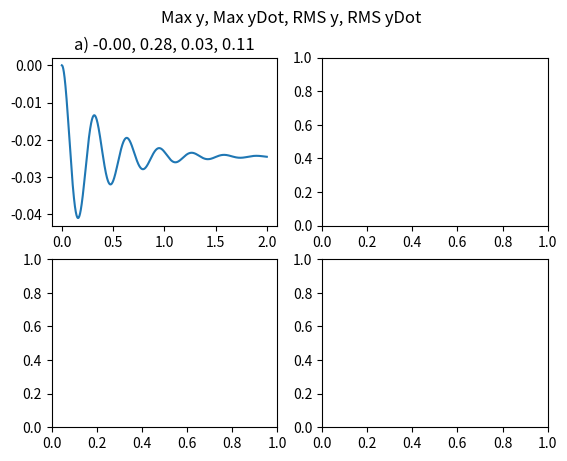
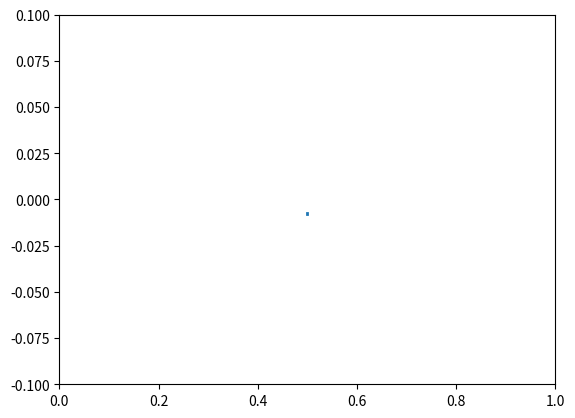

The script that saved these images, in order: (Note: this script raises an exception after producing the figures.)
from math import sin, sqrt
import os
import matplotlib.pyplot as plt
import matplotlib.animation as animation

def simulation(f_start, omega_start):
    """
        Variables
    """
    f = f_start
    omega = omega_start
    y = 0
    t = 0
    yDot = 0 # assumtion

    k = 40*1e3
    m = 100
    c = 500
    g = 9.81
    t_delta = 1e-4

    # range
    func_start = 0
    func_stop = 2

    y_values = []
    yDot_values = []
    yDotDot_values = []
    t_values = []

    while t < func_stop:
        """
            Calculate new values
        """
        # Forces
        F = f*sin(omega * t) # external force
        G = m*g
        y_delta = (y) 
        S = k * (y_delta)
        yDot_delta = yDot
        D = c * yDot_delta

        # Integrals
        yDotDot = (1/m)*(F-G-D-S)
        yDot = yDot + t_delta * yDotDot
        y = y + t_delta * yDot
        
        """
            Record values
        """
        yDotDot_values.append(yDotDot)
        yDot_values.append(yDot)
        y_values.append(y)
        t_values.append(t)

        """
            Update values
        """
        t += t_delta # next t

    return t_values, y_values, yDot_values, yDotDot_values
    
"""
    Plots
"""
os.makedirs("./opp4/", exist_ok=True)
def animateBox(y_values, name):
    x_values = [0.5 for _ in range(len(y_values))]
    seconds = 2
    print(len(y_values))
    frames = 1500
    fps = int(frames/seconds)

    fig = plt.figure()
    axis = plt.axes(xlim =(0, 1),
                    ylim =(-0.1, 0.1))

    line, = axis.plot([], [], lw = 2)

    def init():
        line.set_data([], [])
        return line,

    # animation function
    def animate(i):
        number_points_draw = 15
        if i > number_points_draw:
            line.set_data(x_values[i-number_points_draw:i], y_values[i-number_points_draw:i])
        else:
            line.set_data(x_values[i-number_points_draw:i], y_values[i-number_points_draw:i])

        return line,

    # calling the animation function	
    anim = animation.FuncAnimation(fig, animate,
                                init_func = init,
                                frames = frames, # h could be a problem not 
                                interval = 1e-4,
                                blit = True)

    # saves the animation in our desktop
    anim.save(f'./opp4/{name}.mp4', writer = 'ffmpeg', fps = fps)


fig, axs = plt.subplots(2, 2)
fig.suptitle("Max y, Max yDot, RMS y, RMS yDot")

# a)
t_values, y_values, yDot_values, yDotDot_values = simulation(0, 0)
axs[0, 0].plot(t_values, y_values)
axs[0, 0].set_title(f'a) {max(y_values):.2f}, {max(yDot_values):.2f}, {sqrt((1/len(y_values)) * sum([x**2 for x in y_values])):.2f}, {sqrt((1/len(yDot_values)) * sum([x**2 for x in yDot_values])):.2f}')
animateBox(y_values, "a")

# b)
t_values, y_values, yDot_values, yDotDot_values = simulation(500, 10)
axs[0, 1].plot(t_values, y_values)
axs[0, 1].set_title(f'b) {max(y_values):.2f}, {max(yDot_values):.2f}, {sqrt((1/len(y_values)) * sum([x**2 for x in y_values])):.2f}, {sqrt((1/len(yDot_values)) * sum([x**2 for x in yDot_values])):.2f}')

# c)
t_values, y_values, yDot_values, yDotDot_values = simulation(500, 20)
axs[1, 0].plot(t_values, y_values)
axs[1, 0].set_title(f'c) {max(y_values):.2f}, {max(yDot_values):.2f}, {sqrt((1/len(y_values)) * sum([x**2 for x in y_values])):.2f}, {sqrt((1/len(yDot_values)) * sum([x**2 for x in yDot_values])):.2f}')

# d)
t_values, y_values, yDot_values, yDotDot_values = simulation(500, 30)
axs[1, 1].plot(t_values, y_values)
axs[1, 1].set_title(f'd) {max(y_values):.2f}, {max(yDot_values):.2f}, {sqrt((1/len(y_values)) * sum([x**2 for x in y_values])):.2f}, {sqrt((1/len(yDot_values)) * sum([x**2 for x in yDot_values])):.2f}')

plt.show()